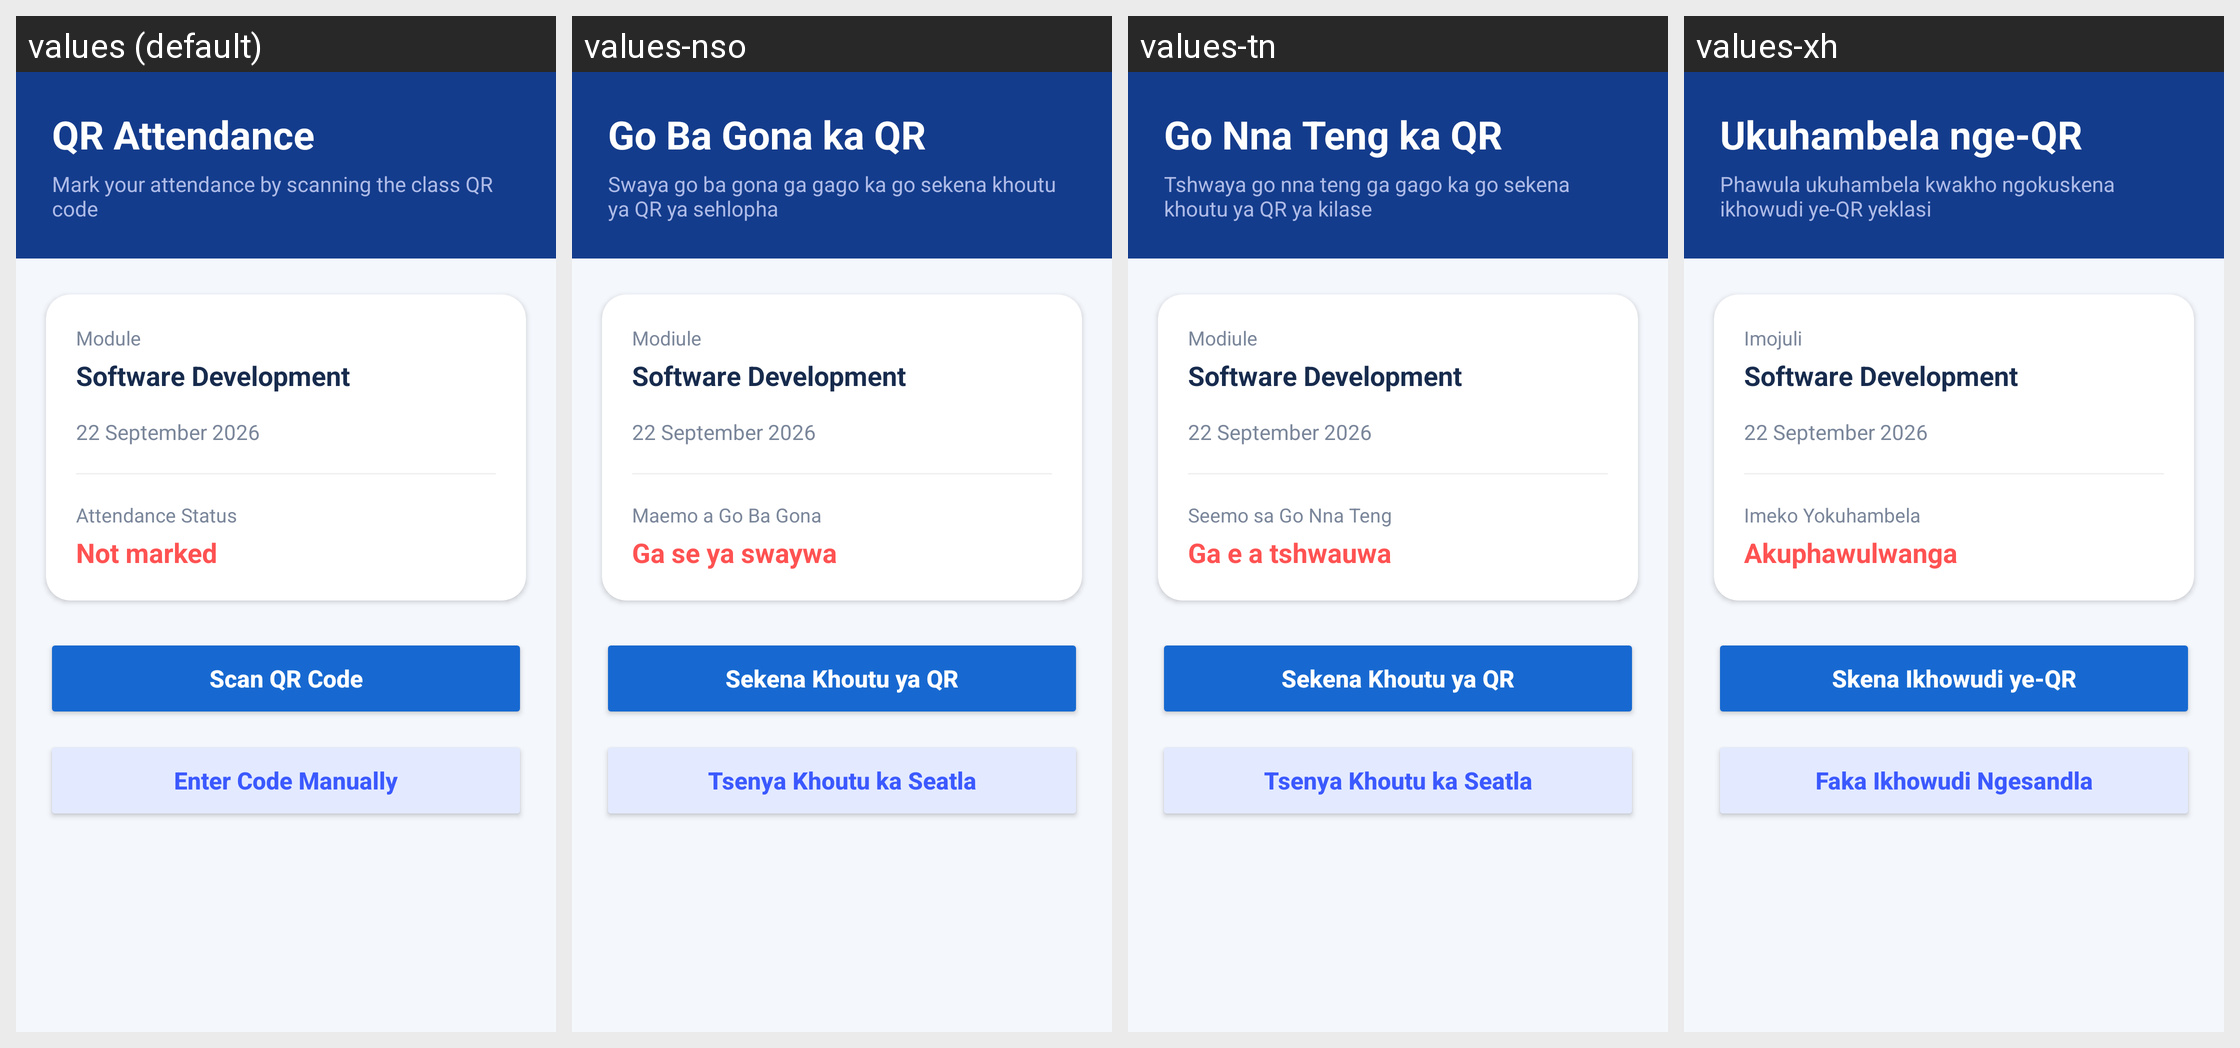

The same Android screen rendered under several of its app's locales, left to right. List the strings drawn on it with the default value and each locale's translation.
Android screen res/layout/activity_attendance.xml rendered under 4 locales, left to right: values (default), values-nso, values-tn, values-xh. Device: Nexus 5 (rendered at 1080×1920; each locale shown at half size, 540×960, under a caption strip naming it); theme Theme.MyCampusComp.
Other locales in the repository, not shown: values-af, values-nr, values-ss, values-st, values-ts, values-ve, values-zu.
Strings drawn on this screen, with the default value and each locale's value (text and hints the layout hard-codes, and strings that could not be matched under every locale, appear in the picture but are not listed):

qr_attendance
  values: QR Attendance
  values-nso: Go Ba Gona ka QR
  values-tn: Go Nna Teng ka QR
  values-xh: Ukuhambela nge-QR

mark_attendance_qr
  values: Mark your attendance by scanning the class QR code
  values-nso: Swaya go ba gona ga gago ka go sekena khoutu ya QR ya sehlopha
  values-tn: Tshwaya go nna teng ga gago ka go sekena khoutu ya QR ya kilase
  values-xh: Phawula ukuhambela kwakho ngokuskena ikhowudi ye-QR yeklasi

module
  values: Module
  values-nso: Modiule
  values-tn: Modiule
  values-xh: Imojuli

attendance_status
  values: Attendance Status
  values-nso: Maemo a Go Ba Gona
  values-tn: Seemo sa Go Nna Teng
  values-xh: Imeko Yokuhambela

not_marked
  values: Not marked
  values-nso: Ga se ya swaywa
  values-tn: Ga e a tshwauwa
  values-xh: Akuphawulwanga

scan_qr
  values: Scan QR Code
  values-nso: Sekena Khoutu ya QR
  values-tn: Sekena Khoutu ya QR
  values-xh: Skena Ikhowudi ye-QR

enter_code_manually
  values: Enter Code Manually
  values-nso: Tsenya Khoutu ka Seatla
  values-tn: Tsenya Khoutu ka Seatla
  values-xh: Faka Ikhowudi Ngesandla
